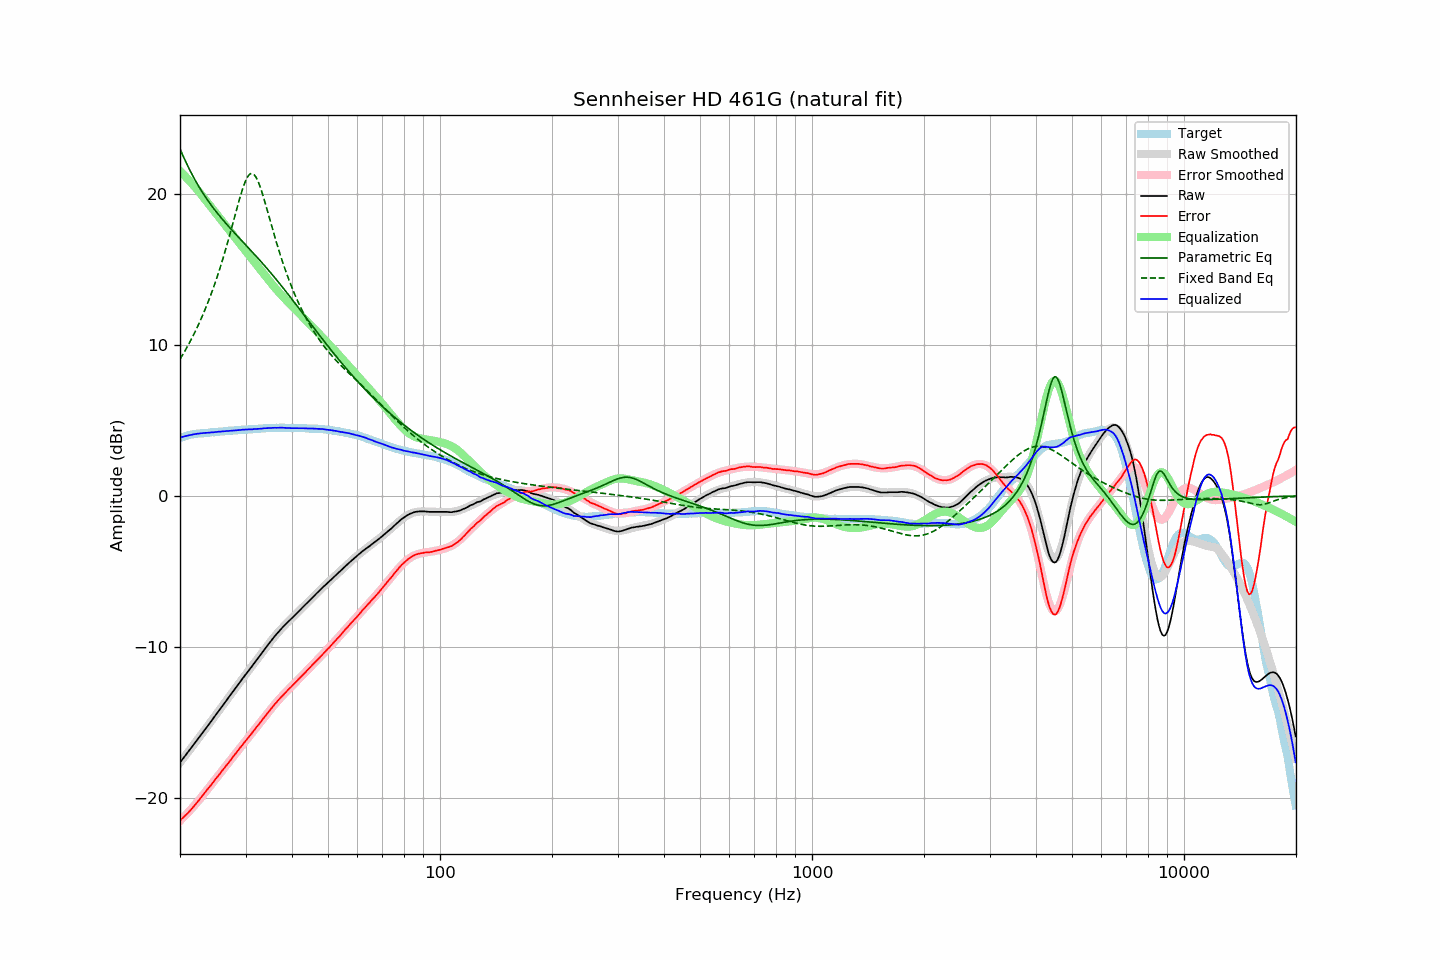

Values plotted in this chart, from the file beside it:
frequency, raw, error, smoothed, error_smoothed, equalization, parametric_eq, fixed_band_eq, equalized_raw, equalized_smoothed, target
20.00, -17.67, -21.50, -17.66, -21.52, 21.52, 23.00, 9.05, 3.86, 3.86, 3.84
20.20, -17.53, -21.40, -17.53, -21.42, 21.42, 22.75, 9.23, 3.89, 3.89, 3.88
20.40, -17.38, -21.30, -17.39, -21.31, 21.31, 22.51, 9.41, 3.93, 3.92, 3.92
20.61, -17.25, -21.20, -17.25, -21.20, 21.20, 22.27, 9.59, 3.95, 3.95, 3.95
20.81, -17.11, -21.10, -17.11, -21.09, 21.09, 22.05, 9.78, 3.98, 3.98, 3.99
21.02, -16.98, -21.00, -16.97, -20.98, 20.98, 21.82, 9.97, 4.00, 4.00, 4.03
21.23, -16.84, -20.88, -16.83, -20.86, 20.86, 21.61, 10.17, 4.03, 4.03, 4.05
21.44, -16.69, -20.76, -16.69, -20.75, 20.75, 21.40, 10.37, 4.05, 4.05, 4.07
21.66, -16.56, -20.65, -16.55, -20.63, 20.63, 21.20, 10.58, 4.07, 4.07, 4.09
21.87, -16.41, -20.51, -16.41, -20.51, 20.51, 21.00, 10.80, 4.09, 4.09, 4.10
22.09, -16.27, -20.39, -16.27, -20.38, 20.38, 20.81, 11.01, 4.11, 4.11, 4.12
22.31, -16.13, -20.26, -16.13, -20.26, 20.26, 20.63, 11.24, 4.13, 4.13, 4.13
22.54, -15.99, -20.13, -15.99, -20.13, 20.13, 20.45, 11.47, 4.14, 4.14, 4.14
22.76, -15.84, -19.99, -15.85, -20.00, 20.00, 20.27, 11.71, 4.15, 4.15, 4.15
22.99, -15.71, -19.85, -15.70, -19.86, 19.86, 20.10, 11.95, 4.16, 4.16, 4.15
23.22, -15.56, -19.71, -15.56, -19.73, 19.73, 19.94, 12.20, 4.17, 4.17, 4.16
23.45, -15.41, -19.58, -15.42, -19.59, 19.59, 19.78, 12.46, 4.18, 4.18, 4.17
23.69, -15.28, -19.46, -15.27, -19.46, 19.46, 19.62, 12.72, 4.18, 4.18, 4.18
23.92, -15.13, -19.32, -15.13, -19.32, 19.32, 19.47, 12.99, 4.19, 4.19, 4.19
24.16, -14.98, -19.19, -14.98, -19.19, 19.19, 19.32, 13.27, 4.20, 4.20, 4.21
24.40, -14.83, -19.06, -14.84, -19.05, 19.05, 19.18, 13.56, 4.22, 4.21, 4.23
24.65, -14.70, -18.91, -14.69, -18.91, 18.91, 19.04, 13.86, 4.22, 4.22, 4.22
24.89, -14.54, -18.77, -14.55, -18.78, 18.78, 18.90, 14.16, 4.24, 4.23, 4.23
25.14, -14.40, -18.64, -14.40, -18.65, 18.65, 18.77, 14.48, 4.24, 4.24, 4.24
25.39, -14.25, -18.50, -14.26, -18.51, 18.51, 18.63, 14.80, 4.26, 4.25, 4.25
25.65, -14.12, -18.38, -14.11, -18.38, 18.38, 18.50, 15.13, 4.26, 4.26, 4.27
25.91, -13.97, -18.24, -13.97, -18.24, 18.24, 18.38, 15.47, 4.27, 4.27, 4.27
26.16, -13.82, -18.10, -13.82, -18.10, 18.10, 18.25, 15.82, 4.28, 4.28, 4.28
26.43, -13.68, -17.97, -13.68, -17.97, 17.97, 18.13, 16.18, 4.29, 4.29, 4.29
26.69, -13.54, -17.83, -13.53, -17.83, 17.83, 18.00, 16.55, 4.30, 4.30, 4.30
26.96, -13.39, -17.70, -13.39, -17.70, 17.70, 17.88, 16.93, 4.31, 4.31, 4.32
27.23, -13.25, -17.58, -13.24, -17.56, 17.56, 17.77, 17.32, 4.31, 4.32, 4.33
27.50, -13.10, -17.42, -13.10, -17.42, 17.42, 17.65, 17.71, 4.33, 4.33, 4.33
27.77, -12.95, -17.28, -12.95, -17.29, 17.29, 17.53, 18.10, 4.33, 4.34, 4.33
28.05, -12.80, -17.15, -12.81, -17.15, 17.15, 17.42, 18.50, 4.35, 4.34, 4.35
28.33, -12.66, -17.01, -12.66, -17.02, 17.02, 17.30, 18.90, 4.35, 4.35, 4.35
28.62, -12.52, -16.88, -12.52, -16.88, 16.88, 17.19, 19.29, 4.36, 4.36, 4.36
28.90, -12.37, -16.74, -12.38, -16.75, 16.75, 17.07, 19.67, 4.37, 4.37, 4.37
29.19, -12.24, -16.60, -12.23, -16.61, 16.61, 16.96, 20.03, 4.37, 4.38, 4.37
29.48, -12.08, -16.48, -12.09, -16.47, 16.47, 16.85, 20.37, 4.39, 4.38, 4.40
29.78, -11.95, -16.33, -11.95, -16.34, 16.34, 16.73, 20.67, 4.39, 4.39, 4.39
30.08, -11.81, -16.21, -11.81, -16.21, 16.21, 16.62, 20.93, 4.40, 4.40, 4.40
30.38, -11.67, -16.07, -11.67, -16.07, 16.07, 16.50, 21.13, 4.40, 4.40, 4.40
30.68, -11.53, -15.94, -11.53, -15.94, 15.94, 16.39, 21.28, 4.41, 4.41, 4.42
30.99, -11.40, -15.81, -11.39, -15.81, 15.81, 16.28, 21.35, 4.41, 4.42, 4.42
31.30, -11.26, -15.68, -11.25, -15.67, 15.67, 16.16, 21.36, 4.41, 4.42, 4.42
31.61, -11.11, -15.53, -11.10, -15.54, 15.54, 16.04, 21.30, 4.43, 4.43, 4.43
31.93, -10.97, -15.41, -10.96, -15.40, 15.40, 15.93, 21.17, 4.44, 4.44, 4.44
32.24, -10.82, -15.26, -10.82, -15.27, 15.27, 15.81, 20.97, 4.44, 4.45, 4.44
32.57, -10.69, -15.14, -10.68, -15.13, 15.13, 15.69, 20.73, 4.45, 4.45, 4.46
32.89, -10.54, -15.00, -10.54, -15.00, 15.00, 15.57, 20.44, 4.45, 4.46, 4.46
33.22, -10.39, -14.86, -10.39, -14.86, 14.86, 15.45, 20.12, 4.47, 4.47, 4.47
33.55, -10.24, -14.72, -10.25, -14.73, 14.73, 15.33, 19.77, 4.48, 4.48, 4.48
33.89, -10.11, -14.59, -10.11, -14.59, 14.59, 15.21, 19.41, 4.48, 4.48, 4.49
34.23, -9.97, -14.45, -9.97, -14.45, 14.45, 15.09, 19.03, 4.49, 4.49, 4.49
34.57, -9.83, -14.32, -9.83, -14.32, 14.32, 14.96, 18.65, 4.50, 4.49, 4.50
34.92, -9.69, -14.18, -9.69, -14.19, 14.19, 14.84, 18.27, 4.50, 4.50, 4.50
35.27, -9.56, -14.07, -9.55, -14.06, 14.06, 14.71, 17.89, 4.50, 4.51, 4.51
35.62, -9.42, -13.92, -9.42, -13.93, 13.93, 14.58, 17.52, 4.51, 4.51, 4.51
35.97, -9.28, -13.79, -9.29, -13.80, 13.80, 14.46, 17.15, 4.52, 4.51, 4.51
... 635 more rows
